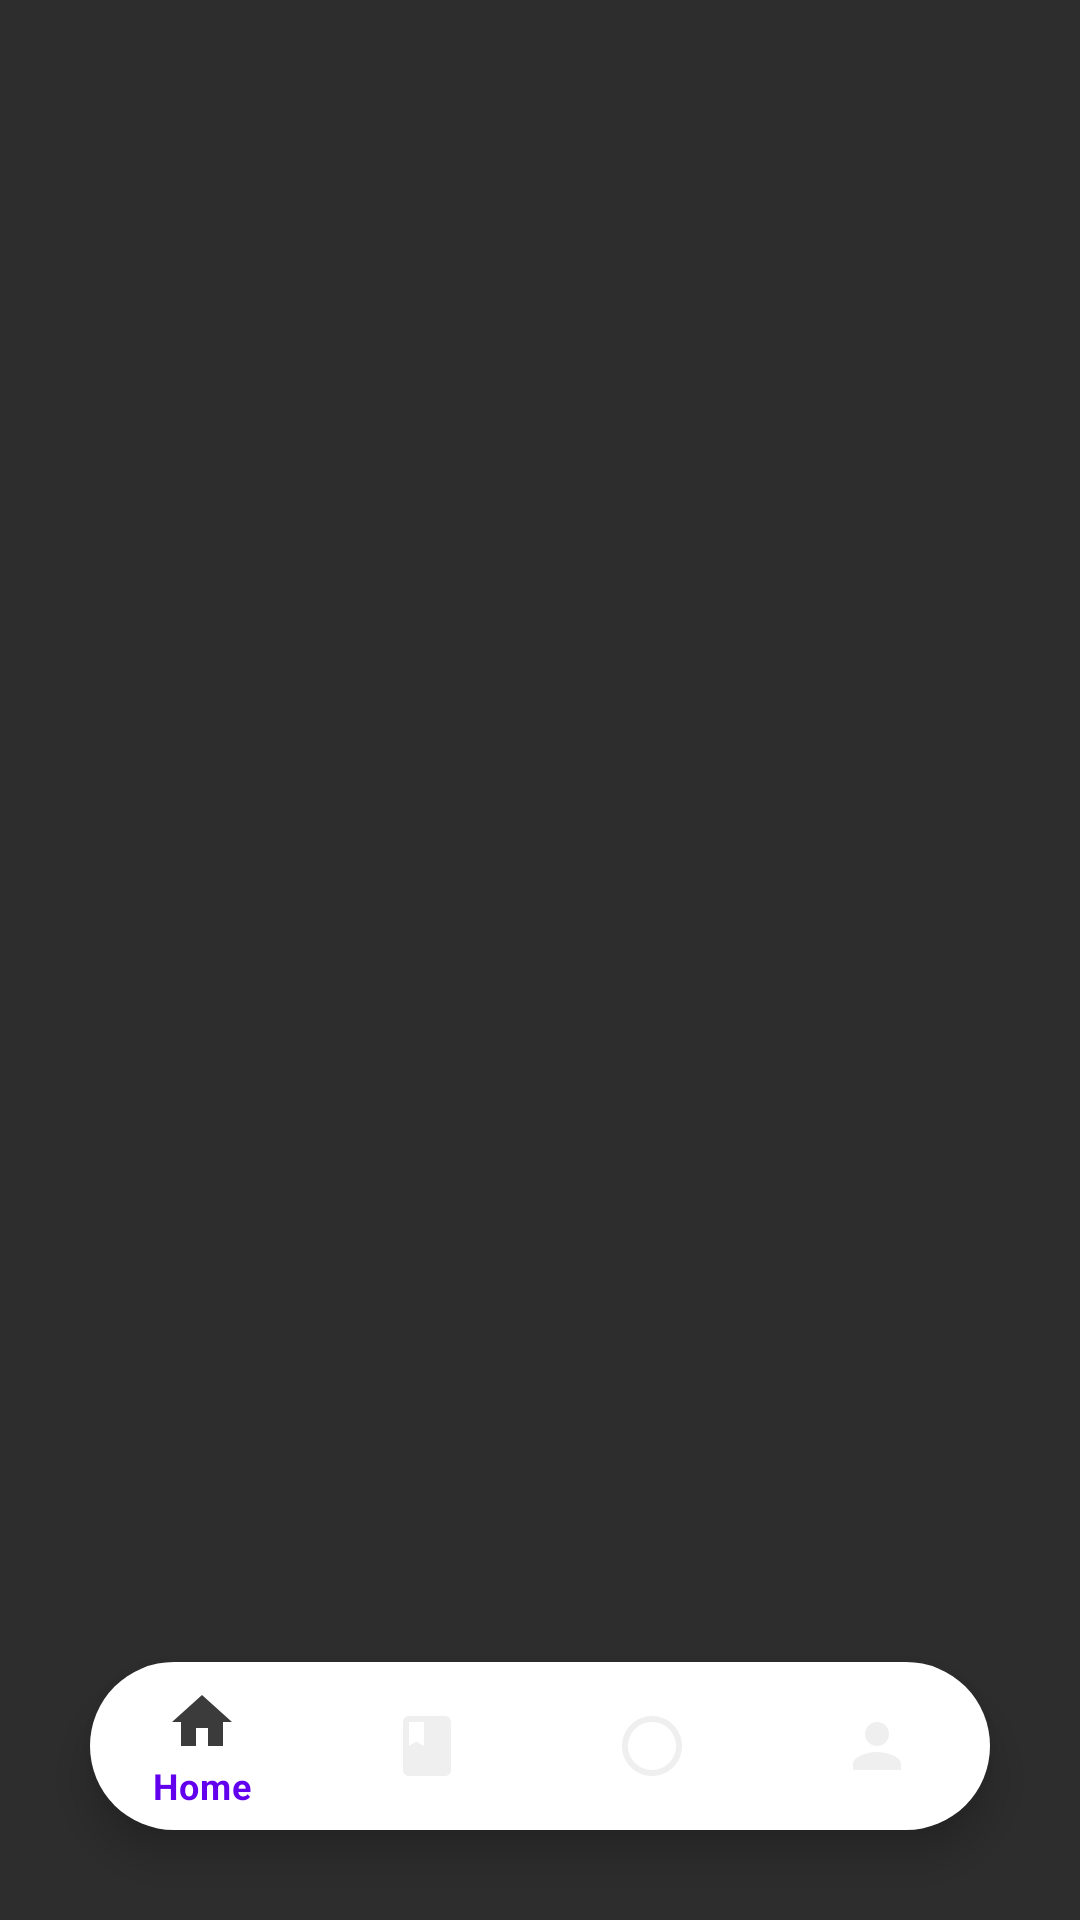

Write the Android layout XML for this screen, with the resource values it uses.
<!-- AndroidManifest.xml: application theme Theme.Mathwer -->
<!-- res/layout/activity_main.xml -->
<?xml version="1.0" encoding="utf-8"?>
<RelativeLayout xmlns:android="http://schemas.android.com/apk/res/android"
    xmlns:app="http://schemas.android.com/apk/res-auto"
    xmlns:tools="http://schemas.android.com/tools"
    android:layout_width="match_parent"
    android:layout_height="match_parent"
    android:background="#2D2D2D"
    android:id="@+id/body_container"
    tools:context=".MainActivity">

    <com.google.android.material.bottomnavigation.BottomNavigationView
        android:layout_width="match_parent"
        android:layout_height="wrap_content"
        android:layout_alignParentBottom="true"
        android:layout_marginStart="30dp"
        android:layout_marginTop="30dp"
        android:layout_marginEnd="30dp"
        android:layout_marginBottom="30dp"
        android:elevation="2dp"
        app:menu="@menu/item_menu"
        app:itemRippleColor="@android:color/transparent"
        android:background="@drawable/round_coner"
        app:itemIconTint="@drawable/item_selector"
        android:id="@+id/bottom_navigation"/>

</RelativeLayout>
<!-- resources referenced by this layout -->
<resources>
  <!-- drawable item_selector (drawable) -->
  <?xml version="1.0" encoding="utf-8"?>
  <selector xmlns:android="http://schemas.android.com/apk/res/android">
  
      <item android:state_pressed="true" android:color="@color/black"/>
      <item android:state_checked="true" android:color="@color/black"/>
      <item android:color="#EAEAEA"/>
  </selector>
  <!-- drawable round_coner (drawable) -->
  <?xml version="1.0" encoding="utf-8"?>
  <shape android:shape="rectangle"
      xmlns:android="http://schemas.android.com/apk/res/android" >
  <solid android:color="#fff"/>
      <corners android:radius="100dp"/>
  </shape>
  <style name="Theme.Mathwer" parent="Theme.MaterialComponents.DayNight.DarkActionBar">
          
          <item name="colorPrimary">@color/purple_500</item>
          <item name="colorPrimaryVariant">@color/purple_700</item>
          <item name="colorOnPrimary">@color/white</item>
          
          <item name="colorSecondary">@color/teal_200</item>
          <item name="colorSecondaryVariant">@color/teal_700</item>
          <item name="colorOnSecondary">@color/black</item>
          
          <item name="android:statusBarColor" tools:targetApi="l">?attr/colorPrimaryVariant</item>
          
      </style>
  <color name="black">#FF000000</color>
  <color name="purple_500">#FF6200EE</color>
  <color name="purple_700">#FF3700B3</color>
  <color name="white">#FFFFFFFF</color>
  <color name="teal_200">#FF03DAC5</color>
  <color name="teal_700">#FF018786</color>
</resources>
